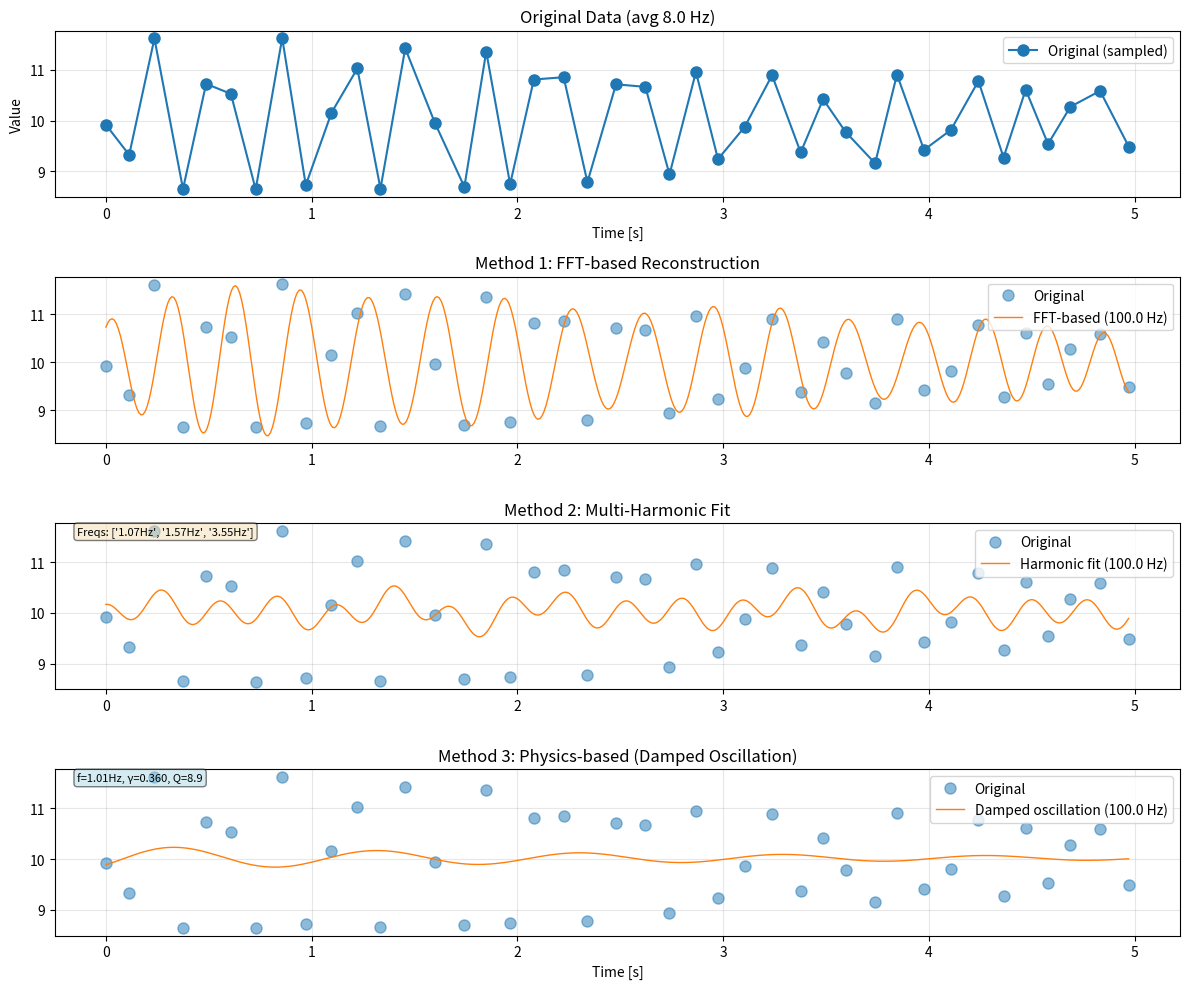

Python code for this plot:
"""
Data Reconstruction for Undersampled Oscillation Data

Vấn đề: Sensor chỉ lấy mẫu ~8Hz, không đủ để capture dao động nhanh (>4Hz)
Giải pháp: Model-based reconstruction using FFT and physics assumptions
"""

import numpy as np
from scipy import signal, optimize
from scipy.interpolate import PchipInterpolator
import matplotlib.pyplot as plt


class OscillationReconstructor:
    """
    Tái tạo dao động từ dữ liệu undersampled

    Methods:
    1. FFT-based: Phân tích tần số chính, tái tạo sin waves
    2. Harmonic fit: Fit multiple sin/cos components
    3. Physics-based: Dùng mô hình vật lý (damped oscillation, etc.)
    """

    def __init__(self, timestamps, values):
        """
        Args:
            timestamps: array of time points (có thể không đều)
            values: array of measurement values
        """
        self.timestamps = np.array(timestamps)
        self.values = np.array(values)
        self.dt_avg = np.mean(np.diff(self.timestamps))
        self.fs_avg = 1.0 / self.dt_avg if self.dt_avg > 0 else 10.0

    def method1_fft_based(self, target_fs=100.0):
        """
        Method 1: FFT-based reconstruction

        Ý tưởng:
        - Phân tích FFT để tìm dominant frequencies
        - Tái tạo signal bằng tổng các sin waves
        - Thêm noise nhỏ để realistic

        Giới hạn: Chỉ hoạt động tốt nếu sampling rate > 2x freq cao nhất
        """
        # Resample về uniform grid trước
        t_uniform = np.linspace(self.timestamps[0], self.timestamps[-1], len(self.timestamps))
        interp = PchipInterpolator(self.timestamps, self.values)
        v_uniform = interp(t_uniform)

        # FFT analysis
        fft_vals = np.fft.rfft(v_uniform - np.mean(v_uniform))
        fft_freqs = np.fft.rfftfreq(len(v_uniform), d=self.dt_avg)
        fft_mags = np.abs(fft_vals)

        # Tìm dominant frequencies (top 5)
        top_indices = np.argsort(fft_mags)[-5:][::-1]
        dominant_freqs = fft_freqs[top_indices]
        dominant_mags = fft_mags[top_indices]
        dominant_phases = np.angle(fft_vals[top_indices])

        # Tái tạo signal với tần số cao hơn
        t_new = np.arange(self.timestamps[0], self.timestamps[-1], 1.0/target_fs)
        signal_reconstructed = np.mean(self.values) * np.ones_like(t_new)

        for freq, mag, phase in zip(dominant_freqs, dominant_mags, dominant_phases):
            if freq > 0:  # Skip DC component
                amplitude = 2 * mag / len(v_uniform)
                signal_reconstructed += amplitude * np.sin(2 * np.pi * freq * t_new + phase)

        return t_new, signal_reconstructed

    def method2_harmonic_fit(self, target_fs=100.0, n_harmonics=3):
        """
        Method 2: Fit multiple harmonic components

        Ý tưởng:
        - Fit sum of sin waves: y = A0 + A1*sin(w1*t + phi1) + A2*sin(w2*t + phi2) + ...
        - Optimize parameters để match measured data
        - Generate high-rate signal

        Tốt hơn FFT vì:
        - Xử lý được non-uniform sampling
        - Có thể constrain frequencies dựa trên physics
        """
        def multi_sine(t, *params):
            """
            params = [A0, A1, f1, phi1, A2, f2, phi2, ...]
            """
            result = params[0]  # DC offset
            for i in range(n_harmonics):
                A = params[1 + i*3]
                f = params[2 + i*3]
                phi = params[3 + i*3]
                result += A * np.sin(2 * np.pi * f * t + phi)
            return result

        # Initial guess từ FFT
        v_mean = np.mean(self.values)
        v_std = np.std(self.values)
        f_guess = 1.0  # 1 Hz initial guess

        # params: [A0, A1, f1, phi1, A2, f2, phi2, ...]
        p0 = [v_mean]
        for i in range(n_harmonics):
            p0.extend([v_std / (i+1), f_guess * (i+1), 0.0])

        # Fit
        try:
            popt, _ = optimize.curve_fit(
                multi_sine,
                self.timestamps,
                self.values,
                p0=p0,
                maxfev=5000
            )

            # Generate high-rate signal
            t_new = np.arange(self.timestamps[0], self.timestamps[-1], 1.0/target_fs)
            signal_reconstructed = multi_sine(t_new, *popt)

            # Extract fitted parameters
            fitted_params = {
                'DC_offset': popt[0],
                'harmonics': []
            }
            for i in range(n_harmonics):
                fitted_params['harmonics'].append({
                    'amplitude': popt[1 + i*3],
                    'frequency_Hz': popt[2 + i*3],
                    'phase_rad': popt[3 + i*3]
                })

            return t_new, signal_reconstructed, fitted_params

        except Exception as e:
            print(f"Harmonic fit failed: {e}")
            # Fallback to simple interpolation
            t_new = np.arange(self.timestamps[0], self.timestamps[-1], 1.0/target_fs)
            interp = PchipInterpolator(self.timestamps, self.values)
            return t_new, interp(t_new), None

    def method3_physics_damped(self, target_fs=100.0):
        """
        Method 3: Physics-based damped oscillation

        Mô hình: y(t) = A * exp(-γ*t) * sin(ω*t + φ) + y0

        Phù hợp cho:
        - Con lắc dao động tắt dần
        - Spring-mass systems with damping
        - Các hệ có ma sát
        """
        def damped_sine(t, A, gamma, omega, phi, y0):
            return A * np.exp(-gamma * t) * np.sin(omega * t + phi) + y0

        # Shift time to start from 0
        t_shifted = self.timestamps - self.timestamps[0]

        # Initial guess
        A_guess = (np.max(self.values) - np.min(self.values)) / 2
        y0_guess = np.mean(self.values)
        omega_guess = 2 * np.pi * 1.0  # 1 Hz
        gamma_guess = 0.1  # Light damping
        phi_guess = 0.0

        try:
            popt, _ = optimize.curve_fit(
                damped_sine,
                t_shifted,
                self.values,
                p0=[A_guess, gamma_guess, omega_guess, phi_guess, y0_guess],
                maxfev=10000
            )

            # Generate high-rate signal
            t_new_shifted = np.arange(0, t_shifted[-1], 1.0/target_fs)
            signal_reconstructed = damped_sine(t_new_shifted, *popt)
            t_new = t_new_shifted + self.timestamps[0]

            # Extract parameters
            fitted_params = {
                'amplitude': popt[0],
                'damping_coef': popt[1],
                'angular_freq': popt[2],
                'frequency_Hz': popt[2] / (2 * np.pi),
                'phase_rad': popt[3],
                'offset': popt[4],
                'quality_factor': popt[2] / (2 * popt[1]) if popt[1] > 0 else float('inf')
            }

            return t_new, signal_reconstructed, fitted_params

        except Exception as e:
            print(f"Physics fit failed: {e}")
            # Fallback
            t_new = np.arange(self.timestamps[0], self.timestamps[-1], 1.0/target_fs)
            interp = PchipInterpolator(self.timestamps, self.values)
            return t_new, interp(t_new), None

    def compare_methods(self, target_fs=100.0):
        """
        So sánh tất cả methods và visualize
        """
        fig, axes = plt.subplots(4, 1, figsize=(12, 10))

        # Original data
        axes[0].plot(self.timestamps, self.values, 'o-', label='Original (sampled)', markersize=8)
        axes[0].set_title(f'Original Data (avg {self.fs_avg:.1f} Hz)')
        axes[0].set_xlabel('Time [s]')
        axes[0].set_ylabel('Value')
        axes[0].legend()
        axes[0].grid(True, alpha=0.3)

        # Method 1: FFT-based
        try:
            t1, v1 = self.method1_fft_based(target_fs)
            axes[1].plot(self.timestamps, self.values, 'o', label='Original', markersize=8, alpha=0.5)
            axes[1].plot(t1, v1, '-', label=f'FFT-based ({target_fs} Hz)', linewidth=1)
            axes[1].set_title('Method 1: FFT-based Reconstruction')
            axes[1].legend()
            axes[1].grid(True, alpha=0.3)
        except Exception as e:
            axes[1].text(0.5, 0.5, f'Method 1 failed: {e}', transform=axes[1].transAxes)

        # Method 2: Harmonic fit
        try:
            t2, v2, params2 = self.method2_harmonic_fit(target_fs, n_harmonics=3)
            axes[2].plot(self.timestamps, self.values, 'o', label='Original', markersize=8, alpha=0.5)
            axes[2].plot(t2, v2, '-', label=f'Harmonic fit ({target_fs} Hz)', linewidth=1)
            axes[2].set_title('Method 2: Multi-Harmonic Fit')
            if params2:
                freqs = [f"{h['frequency_Hz']:.2f}Hz" for h in params2['harmonics'][:3]]
                info = f"Freqs: {freqs}"
                axes[2].text(0.02, 0.98, info, transform=axes[2].transAxes,
                           verticalalignment='top', fontsize=8, bbox=dict(boxstyle='round', facecolor='wheat', alpha=0.5))
            axes[2].legend()
            axes[2].grid(True, alpha=0.3)
        except Exception as e:
            axes[2].text(0.5, 0.5, f'Method 2 failed: {e}', transform=axes[2].transAxes)

        # Method 3: Physics damped
        try:
            t3, v3, params3 = self.method3_physics_damped(target_fs)
            axes[3].plot(self.timestamps, self.values, 'o', label='Original', markersize=8, alpha=0.5)
            axes[3].plot(t3, v3, '-', label=f'Damped oscillation ({target_fs} Hz)', linewidth=1)
            axes[3].set_title('Method 3: Physics-based (Damped Oscillation)')
            if params3:
                info = f"f={params3['frequency_Hz']:.2f}Hz, γ={params3['damping_coef']:.3f}, Q={params3['quality_factor']:.1f}"
                axes[3].text(0.02, 0.98, info, transform=axes[3].transAxes,
                           verticalalignment='top', fontsize=8, bbox=dict(boxstyle='round', facecolor='lightblue', alpha=0.5))
            axes[3].legend()
            axes[3].grid(True, alpha=0.3)
        except Exception as e:
            axes[3].text(0.5, 0.5, f'Method 3 failed: {e}', transform=axes[3].transAxes)

        axes[3].set_xlabel('Time [s]')
        plt.tight_layout()
        return fig


# Example usage
if __name__ == '__main__':
    # Simulate undersampled oscillation
    print("Simulating undersampled oscillation...")

    # True signal: 5 Hz damped oscillation
    t_true = np.linspace(0, 5, 500)  # 5 seconds @ 100 Hz
    true_signal = 2.0 * np.exp(-0.2 * t_true) * np.sin(2 * np.pi * 5.0 * t_true) + 10.0

    # Undersampled: ~8 Hz with jitter
    t_sampled = []
    t = 0
    while t < 5:
        t_sampled.append(t)
        dt = 0.125 + np.random.uniform(-0.02, 0.02)  # 8Hz ± jitter
        t += dt
    t_sampled = np.array(t_sampled)

    # Sample the true signal
    sampled_values = 2.0 * np.exp(-0.2 * t_sampled) * np.sin(2 * np.pi * 5.0 * t_sampled) + 10.0
    sampled_values += np.random.normal(0, 0.05, len(t_sampled))  # Add noise

    print(f"Original signal: 100 Hz, 5.0 Hz oscillation")
    print(f"Sampled signal: ~{1/np.mean(np.diff(t_sampled)):.1f} Hz (undersampled!)")

    # Reconstruct
    reconstructor = OscillationReconstructor(t_sampled, sampled_values)
    fig = reconstructor.compare_methods(target_fs=100.0)

    plt.savefig('reconstruction_comparison.png', dpi=150, bbox_inches='tight')
    print("\nSaved comparison plot to: reconstruction_comparison.png")
    plt.show()
